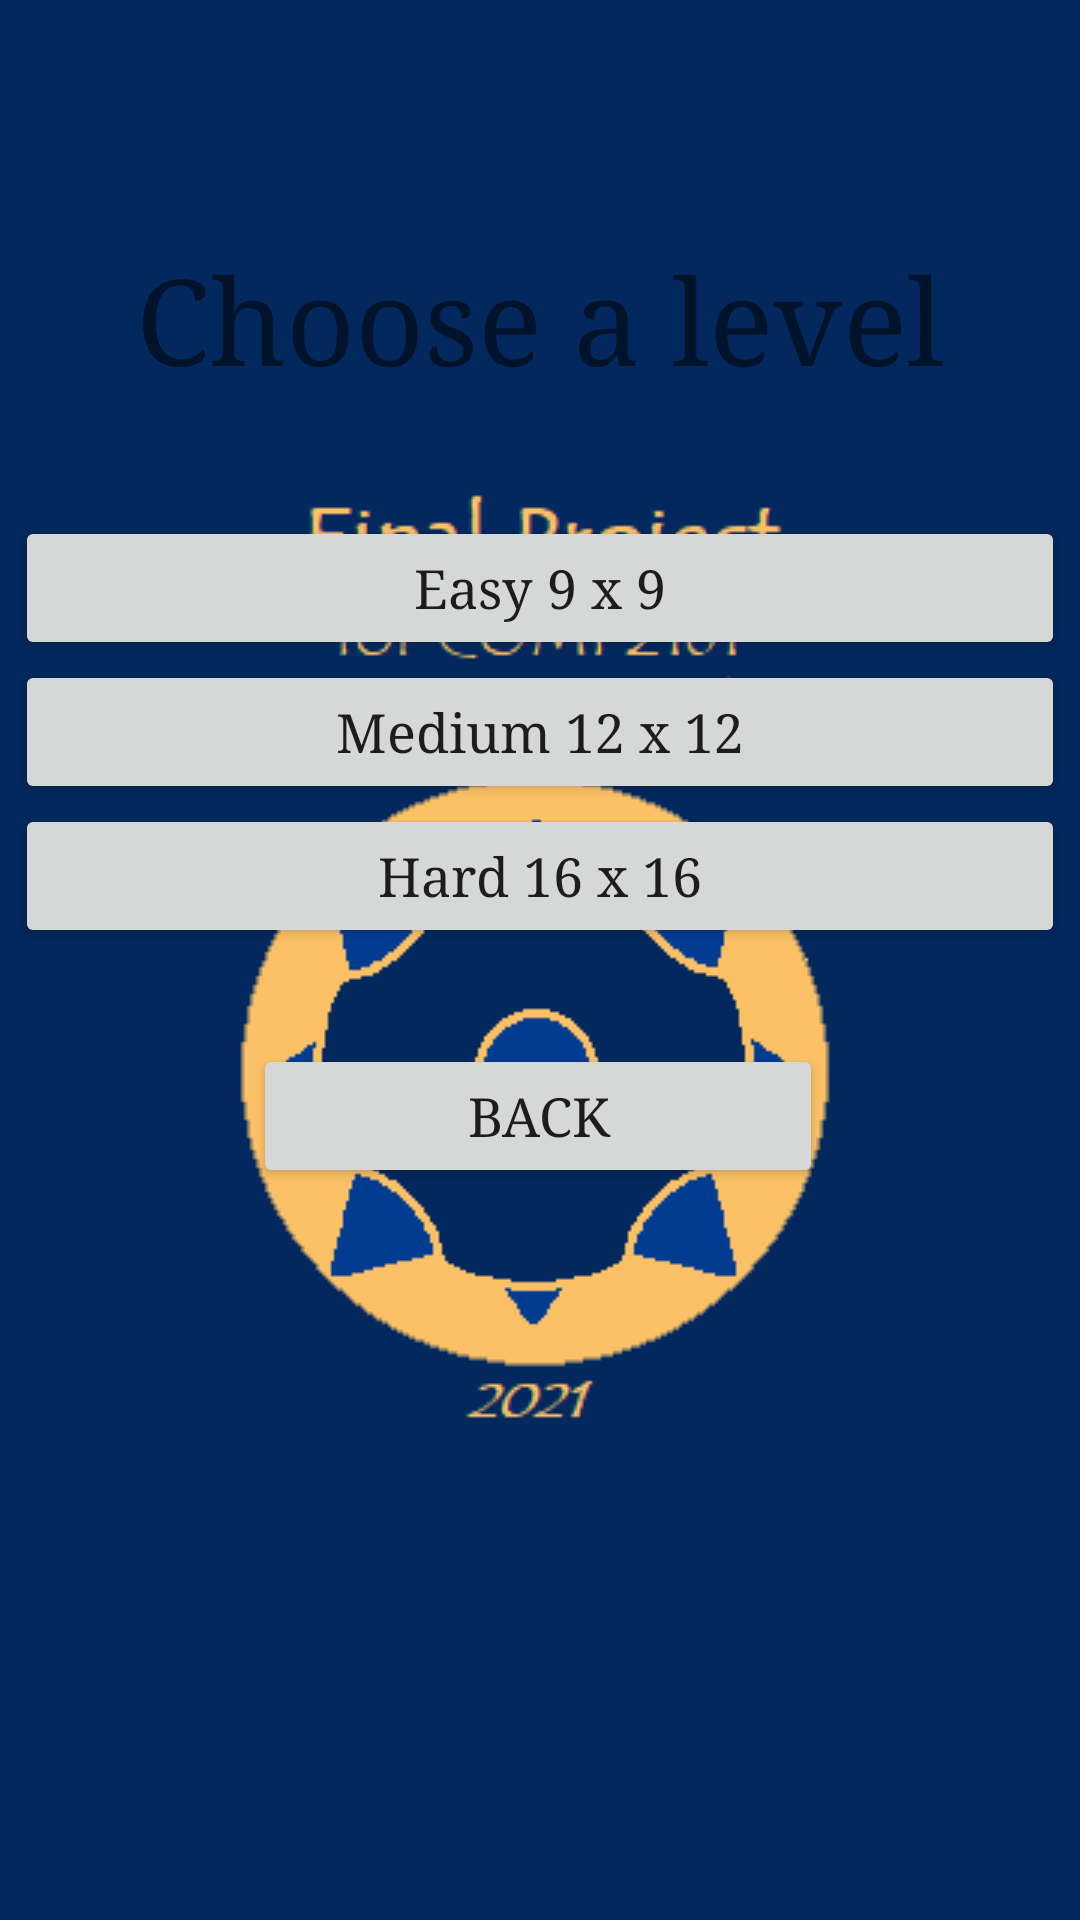

Reconstruct the res/layout file that produces this screen, plus the resources it refers to.
<!-- AndroidManifest.xml: application theme splashScreenTheme -->
<!-- res/layout/activity_levels.xml -->
<?xml version="1.0" encoding="utf-8"?>
<androidx.constraintlayout.widget.ConstraintLayout xmlns:android="http://schemas.android.com/apk/res/android"
    xmlns:app="http://schemas.android.com/apk/res-auto"
    xmlns:tools="http://schemas.android.com/tools"
    android:layout_width="match_parent"
    android:layout_height="match_parent"
    tools:context=".Activities.LevelsActivity">

    
    <TextView
        android:id="@+id/levelText"
        android:layout_width="match_parent"
        android:layout_height="wrap_content"
        android:layout_marginTop="80dp"
        android:fontFamily="serif"
        android:gravity="center"
        android:lineSpacingExtra="8sp"
        android:text="@string/le_text"
        android:textSize="40sp"
        app:layout_constraintEnd_toEndOf="parent"
        app:layout_constraintStart_toStartOf="parent"
        app:layout_constraintTop_toTopOf="parent" />

    <LinearLayout
        android:id="@+id/linearLayout2"
        android:layout_width="350dp"
        android:layout_height="wrap_content"
        android:layout_marginTop="40dp"
        android:orientation="vertical"
        app:layout_constraintEnd_toEndOf="parent"
        app:layout_constraintStart_toStartOf="parent"
        app:layout_constraintTop_toBottomOf="@+id/levelText">

        
        <Button
            android:id="@+id/leEBtn"
            android:layout_width="match_parent"
            android:layout_height="wrap_content"
            android:fontFamily="serif"
            android:onClick="OnEasyBtnClick"
            android:singleLine="true"
            android:text="@string/le_easy"
            android:textAllCaps="false"
            android:textSize="18sp"
            app:iconTintMode="src_atop"
            app:rippleColor="#FA8080"
            tools:ignore="UsingOnClickInXml" />

        <Button
            android:id="@+id/leMBtn"
            android:layout_width="match_parent"
            android:layout_height="wrap_content"
            android:fontFamily="serif"
            android:onClick="OnMediumBtnClick"
            android:singleLine="true"
            android:text="@string/le_medium"
            android:textAllCaps="false"
            android:textSize="18sp"
            app:iconTintMode="src_atop"
            app:rippleColor="#FA8080"
            tools:ignore="UsingOnClickInXml" />

        <Button
            android:id="@+id/leHBtn"
            android:layout_width="match_parent"
            android:layout_height="wrap_content"
            android:fontFamily="serif"
            android:onClick="OnHardBtnClick"
            android:text="@string/le_hard"
            android:textAllCaps="false"
            android:textSize="18sp"
            app:iconTintMode="src_atop"
            app:rippleColor="#FA8080"
            tools:ignore="UsingOnClickInXml" />

    </LinearLayout>

    
    <Button
        android:id="@+id/levBtn"
        android:layout_width="190dp"
        android:layout_height="wrap_content"
        android:layout_marginTop="32dp"
        android:fontFamily="serif"
        android:onClick="OnBackBtnClick"
        android:singleLine="true"
        android:text="@string/back_btn"
        android:textSize="18sp"
        app:cornerRadius="25dp"
        app:iconTintMode="src_atop"
        app:layout_constraintEnd_toEndOf="parent"
        app:layout_constraintHorizontal_bias="0.497"
        app:layout_constraintStart_toStartOf="parent"
        app:layout_constraintTop_toBottomOf="@+id/linearLayout2"
        app:rippleColor="#FB8931"
        tools:ignore="UsingOnClickInXml" />

</androidx.constraintlayout.widget.ConstraintLayout>
<!-- resources referenced by this layout -->
<resources>
  <string name="back_btn">Back</string>
  <string name="le_easy">Easy     9 x 9</string>
  <string name="le_hard">Hard     16 x 16</string>
  <string name="le_medium">Medium     12 x 12</string>
  <string name="le_text">Choose a level</string>
  <style name="splashScreenTheme" parent="Theme.AppCompat.DayNight.NoActionBar">
          <item name="android:windowBackground">@drawable/splash_screen</item>
          <item name="android:statusBarColor" tools:targetApi="l">@color/black</item>
      </style>
  <!-- drawable splash_screen (drawable) -->
  <?xml version="1.0" encoding="utf-8"?>
  <layer-list xmlns:android="http://schemas.android.com/apk/res/android">
      <item android:drawable="@color/blue_darker"/>
      <item android:drawable="@drawable/app_logo" android:gravity="center"/>
  </layer-list>
  <color name="black">#FF000000</color>
  <color name="blue_darker">#03285E</color>
  <!-- drawable app_logo: png bitmap (drawable, 9542 bytes) -->
</resources>
